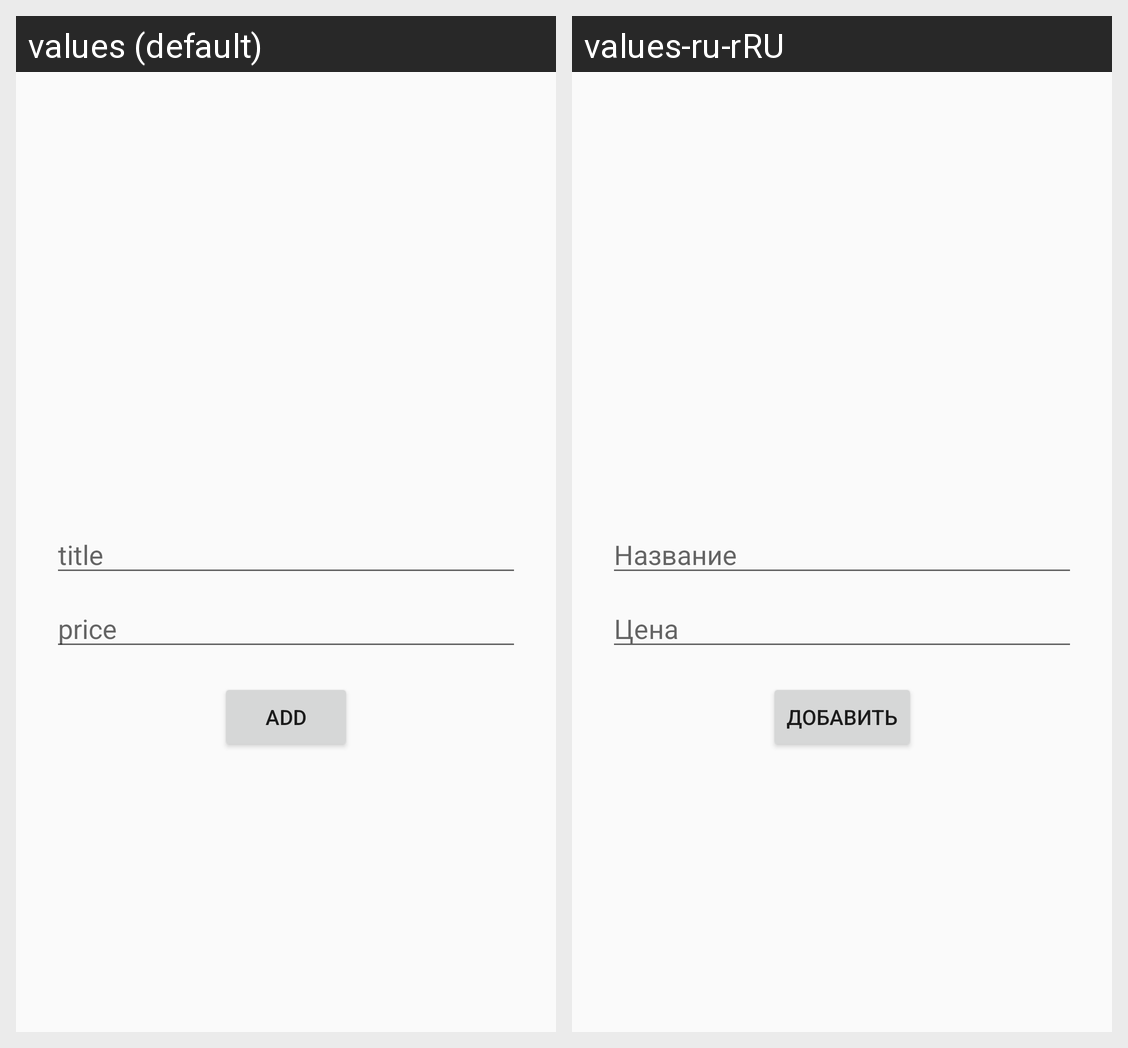

This grid shows one Android layout under two languages. Give, for every string resource on the screen, its name, the default text and each shown locale's text.
Android screen res/layout/activity_add_item.xml rendered under 2 locales, left to right: values (default), values-ru-rRU. Device: Nexus 5 (rendered at 1080×1920; each locale shown at half size, 540×960, under a caption strip naming it); theme Theme.Loftschooll.
Strings drawn on this screen, with the default value and each locale's value (text and hints the layout hard-codes, and strings that could not be matched under every locale, appear in the picture but are not listed):

Title
  values: title
  values-ru-rRU: Название

Price
  values: price
  values-ru-rRU: Цена

Add
  values: add
  values-ru-rRU: Добавить
